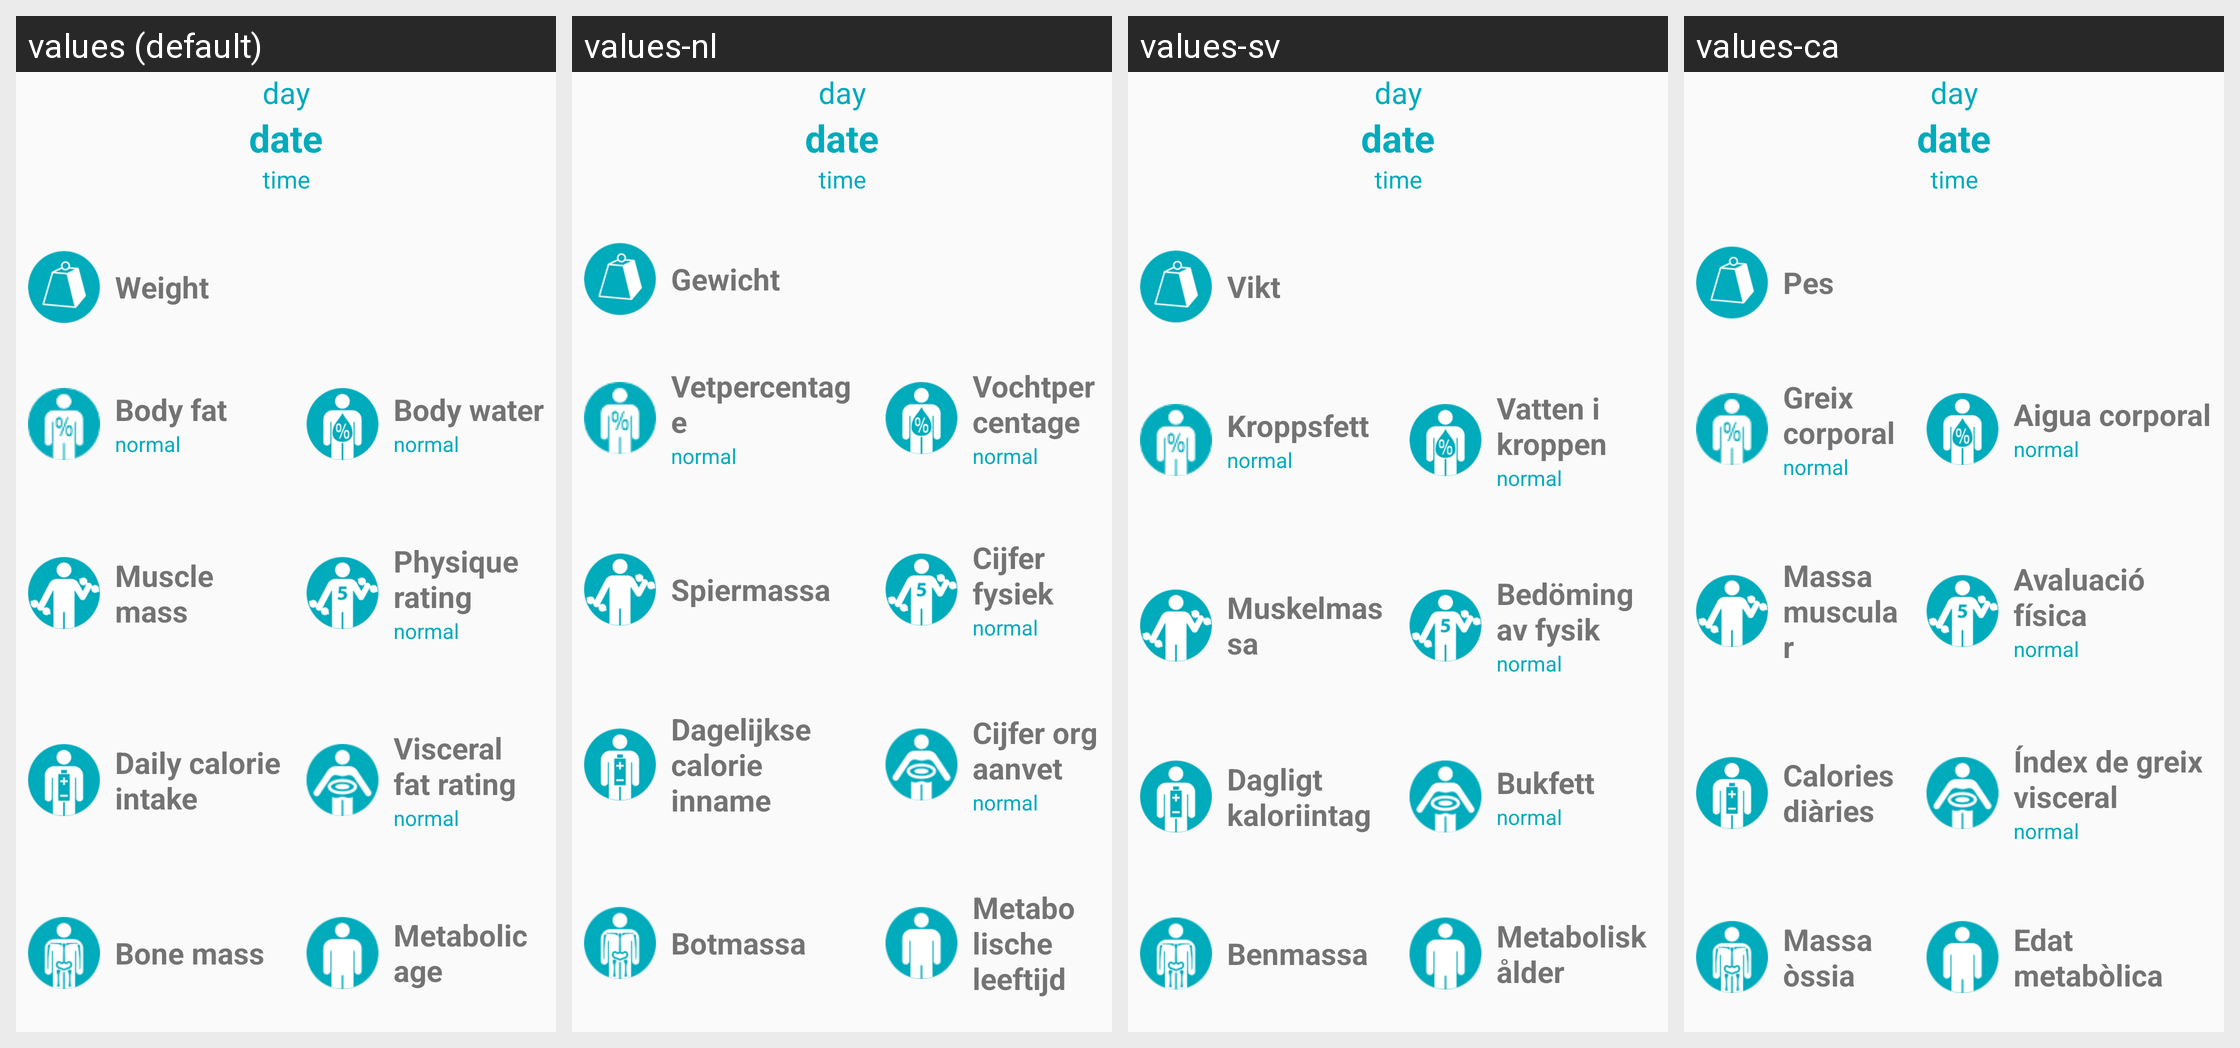

The same Android screen rendered under several of its app's locales, left to right. List the strings drawn on it with the default value and each locale's translation.
Android screen res/layout/show_measurement_view.xml rendered under 4 locales, left to right: values (default), values-nl, values-sv, values-ca. Device: Nexus 5 (rendered at 1080×1920; each locale shown at half size, 540×960, under a caption strip naming it); theme Theme.WeightLogger.
Other locales in the repository, not shown: values-cs, values-de, values-en-rUS, values-es, values-fr, values-it, values-iw, values-ja, values-pl, values-ru, values-uk, values-zh.
Strings drawn on this screen, with the default value and each locale's value (text and hints the layout hard-codes, and strings that could not be matched under every locale, appear in the picture but are not listed):

weight
  values: Weight
  values-nl: Gewicht
  values-sv: Vikt
  values-ca: Pes

body_fat
  values: Body fat
  values-nl: Vetpercentage
  values-sv: Kroppsfett
  values-ca: Greix corporal

body_water
  values: Body water
  values-nl: Vochtpercentage
  values-sv: Vatten i kroppen
  values-ca: Aigua corporal

muscle_mass
  values: Muscle mass
  values-nl: Spiermassa
  values-sv: Muskelmassa
  values-ca: Massa muscular

physique_rating
  values: Physique rating
  values-nl: Cijfer fysiek
  values-sv: Bedöming av fysik
  values-ca: Avaluació física

daily_calorie_intake
  values: Daily calorie intake
  values-nl: Dagelijkse calorie inname
  values-sv: Dagligt kaloriintag
  values-ca: Calories diàries

visceral_fat_rating
  values: Visceral fat rating
  values-nl: Cijfer orgaanvet
  values-sv: Bukfett
  values-ca: Índex de greix visceral

bone_mass
  values: Bone mass
  values-nl: Botmassa
  values-sv: Benmassa
  values-ca: Massa òssia

metabolic_age
  values: Metabolic age
  values-nl: Metabolische leeftijd
  values-sv: Metabolisk ålder
  values-ca: Edat metabòlica
